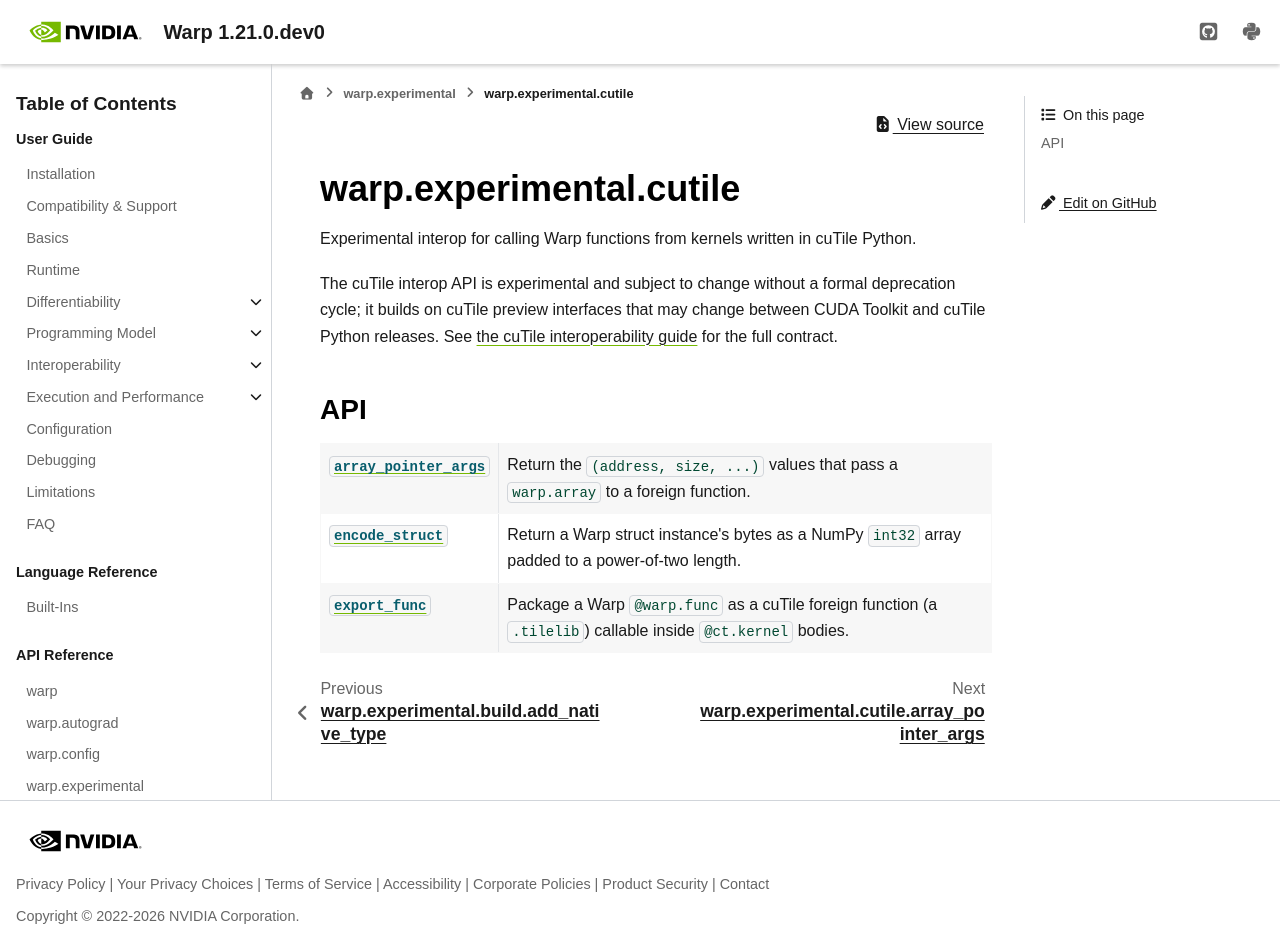

repository: NVIDIA/warp · page: latest/api_reference/warp_experimental_cutile.html · generator: sphinx

warp.experimental.cutile
========================

.. automodule:: warp.experimental.cutile
   :no-members:

.. currentmodule:: warp.experimental.cutile

API
---

.. autosummary::
   :nosignatures:
   :toctree: _generated

   array_pointer_args
   encode_struct
   export_func
